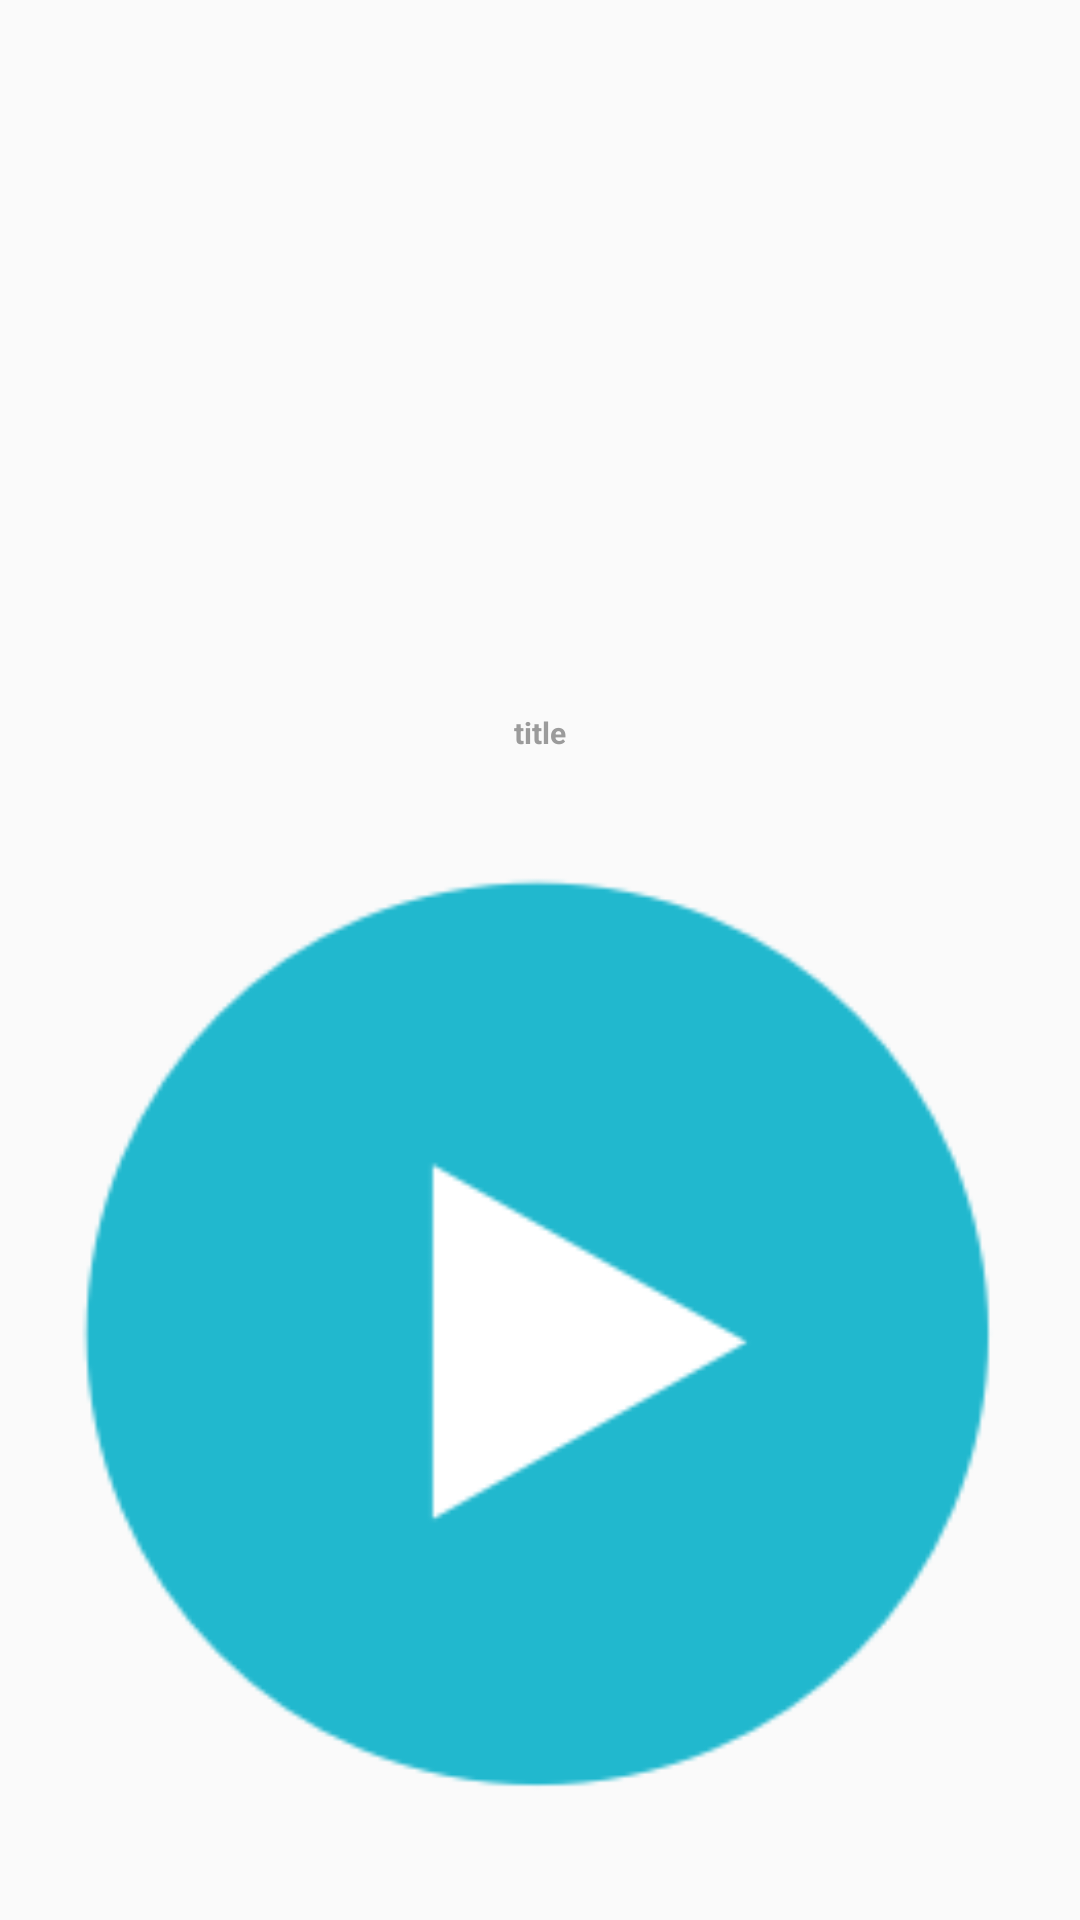

Here is an Android app screen rendered from its layout file. Give the layout XML and the strings, colors and styles it references.
<!-- AndroidManifest.xml: application theme AppTheme -->
<!-- res/layout/title_image.xml -->
<?xml version="1.0" encoding="utf-8"?>
<LinearLayout xmlns:android="http://schemas.android.com/apk/res/android"
    android:layout_width="match_parent"
    android:layout_height="match_parent"
    android:orientation="vertical">

    <TextView
        android:id="@+id/title_image_button_name"
        android:layout_width="wrap_content"
        android:layout_height="0dp"
        android:layout_weight="2"
        android:maxLines="2"
        style="@style/image_title_text_title"
        android:layout_gravity="center_horizontal"
        android:text="title"/>


    <ImageView
        android:id="@+id/title_image_button"
        android:layout_width="match_parent"
        android:layout_height="0dp"
        android:layout_weight="3"
        android:scaleType="fitCenter"
        android:gravity="center"
        android:layout_gravity="center"
        android:layout_margin="10dp"
        android:src="@drawable/btn_start"/>

</LinearLayout>
<!-- resources referenced by this layout -->
<resources>
  <!-- drawable btn_start: png bitmap (drawable, 8503 bytes) -->
  <style name="image_title_text_title">
          <item name="android:textSize">@dimen/image_title_text_title_font_size</item>
          <item name="android:textStyle">bold</item>
          <item name="android:maxLines">2</item>
          <item name="android:layout_marginTop">@dimen/two_line_text_separator_margin_top</item>
          <item name="android:textColor">@color/two_line_text_title_font_color</item>
          <item name="android:gravity">bottom</item>
          <item name="android:layout_gravity">center_horizontal</item>
      </style>
  <style name="AppTheme" parent="Theme.AppCompat.Light.DarkActionBar">
          
          <item name="colorPrimary">@color/colorPrimary</item>
          <item name="colorPrimaryDark">@color/colorPrimaryDark</item>
          <item name="colorAccent">@color/colorAccent</item>
          <item name="windowActionBar">false</item>
          <item name="windowNoTitle">true</item>
      </style>
  <dimen name="image_title_text_title_font_size">10sp</dimen>
  <dimen name="two_line_text_separator_margin_top">5dp</dimen>
  <color name="two_line_text_title_font_color">#9B9B9B</color>
  <color name="colorPrimary">#3F51B5</color>
  <color name="colorPrimaryDark">#303F9F</color>
  <color name="colorAccent">#FF4081</color>
</resources>
